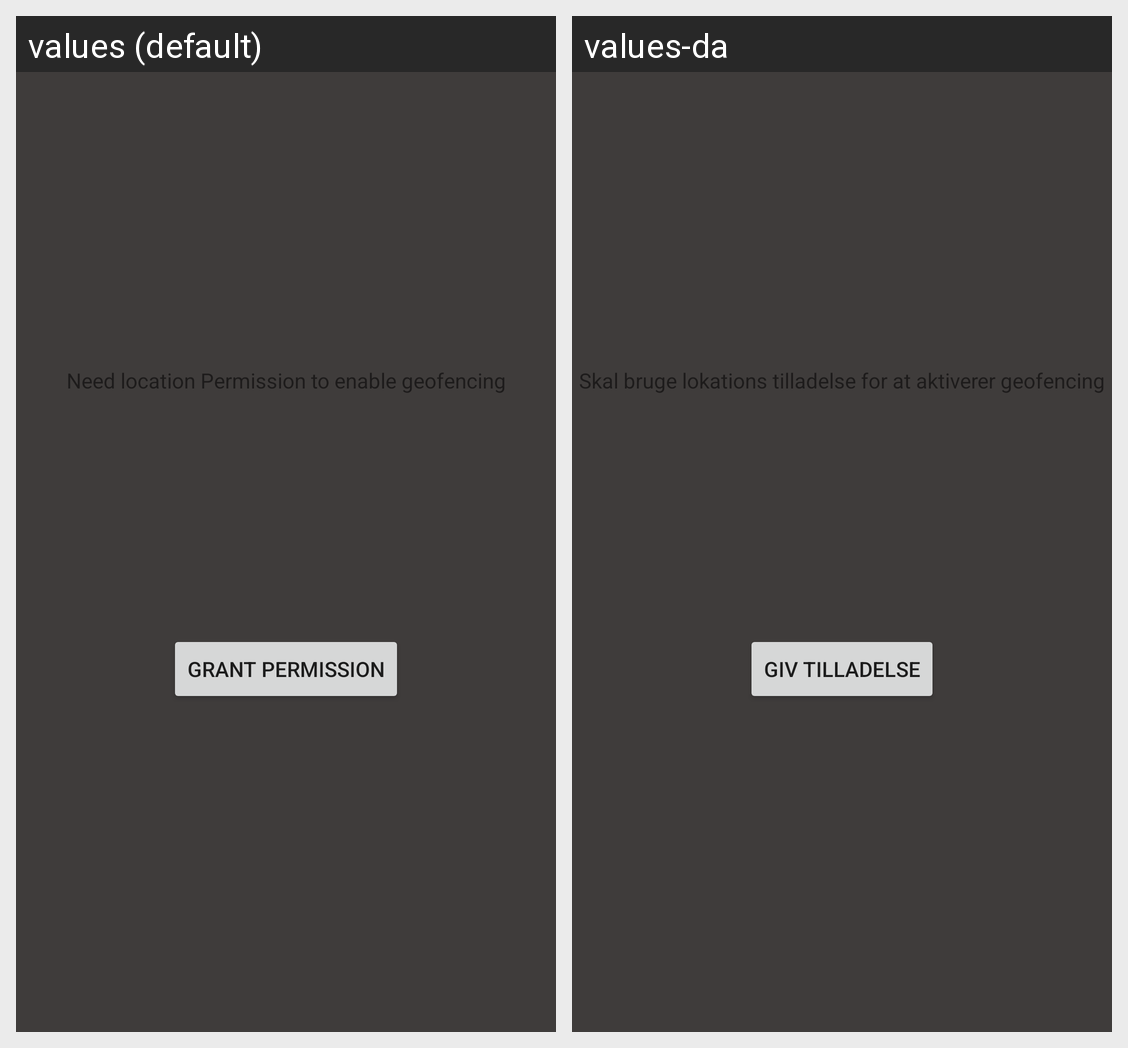

Strings drawn on this Android screen and how each of the app's shown locales translates them:
Android screen res/layout/fragment_need_permission.xml rendered under 2 locales, left to right: values (default), values-da. Device: Nexus 5 (rendered at 1080×1920; each locale shown at half size, 540×960, under a caption strip naming it); theme AppTheme.
Strings drawn on this screen, with the default value and each locale's value (text and hints the layout hard-codes, and strings that could not be matched under every locale, appear in the picture but are not listed):

need_location_permission_to_enable_geofencing
  values: Need location Permission to enable geofencing
  values-da: Skal bruge lokations tilladelse for at aktiverer geofencing

grant_permission
  values: Grant Permission
  values-da: Giv Tilladelse
